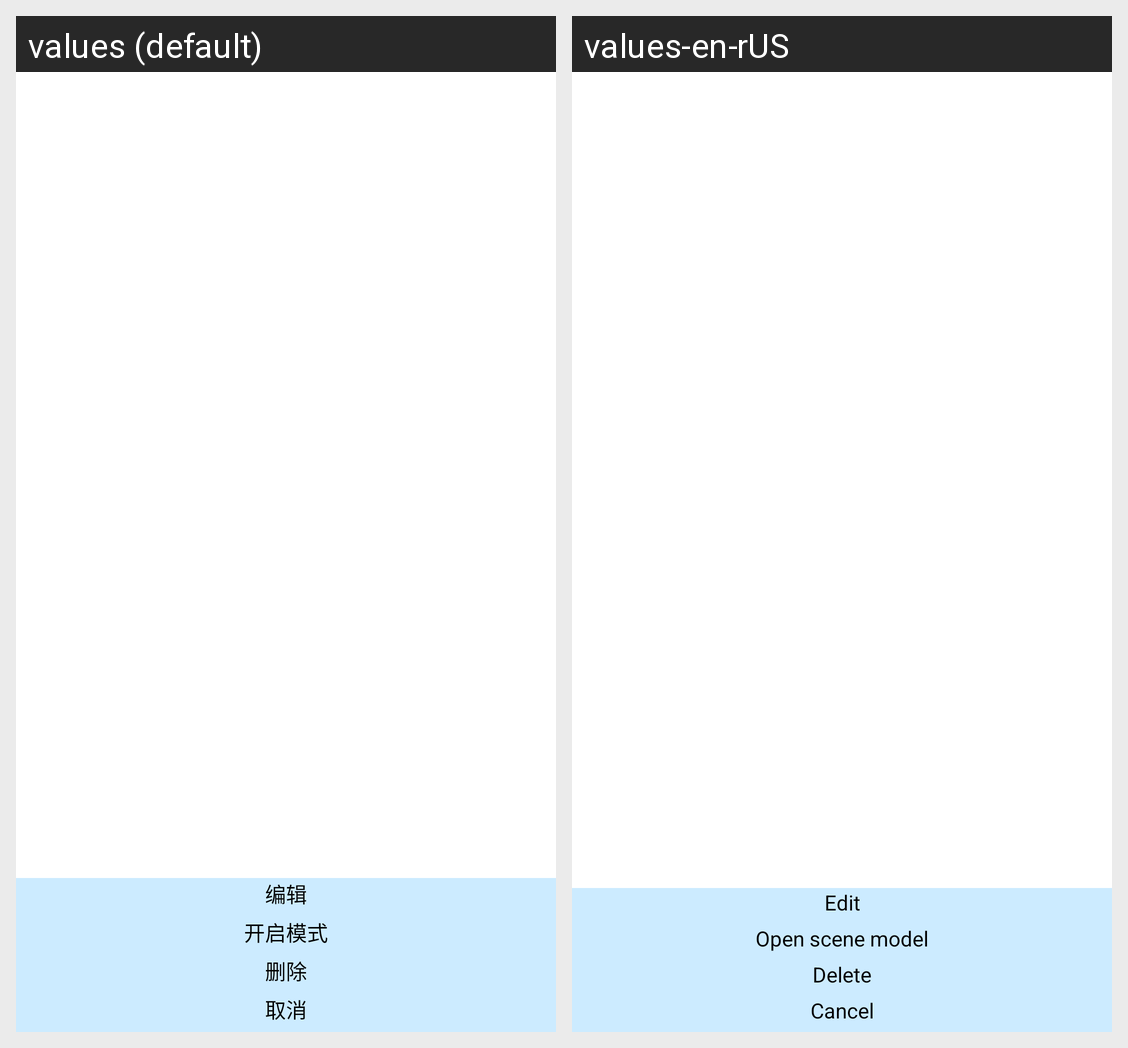

Locale-by-locale string values for the Android screen shown in this grid:
Android screen res/layout/csst_model_upmenu_layout.xml rendered under 2 locales, left to right: values (default), values-en-rUS. Device: Nexus 5 (rendered at 1080×1920; each locale shown at half size, 540×960, under a caption strip naming it); theme AppTheme.
Strings drawn on this screen, with the default value and each locale's value (text and hints the layout hard-codes, and strings that could not be matched under every locale, appear in the picture but are not listed):

csst_model_edit
  values: 编辑
  values-en-rUS: Edit

csst_model_clockopen
  values: 开启模式
  values-en-rUS: Open scene model

csst_model_delete
  values: 删除
  values-en-rUS: Delete

csst_model_cancel
  values: 取消
  values-en-rUS: Cancel
